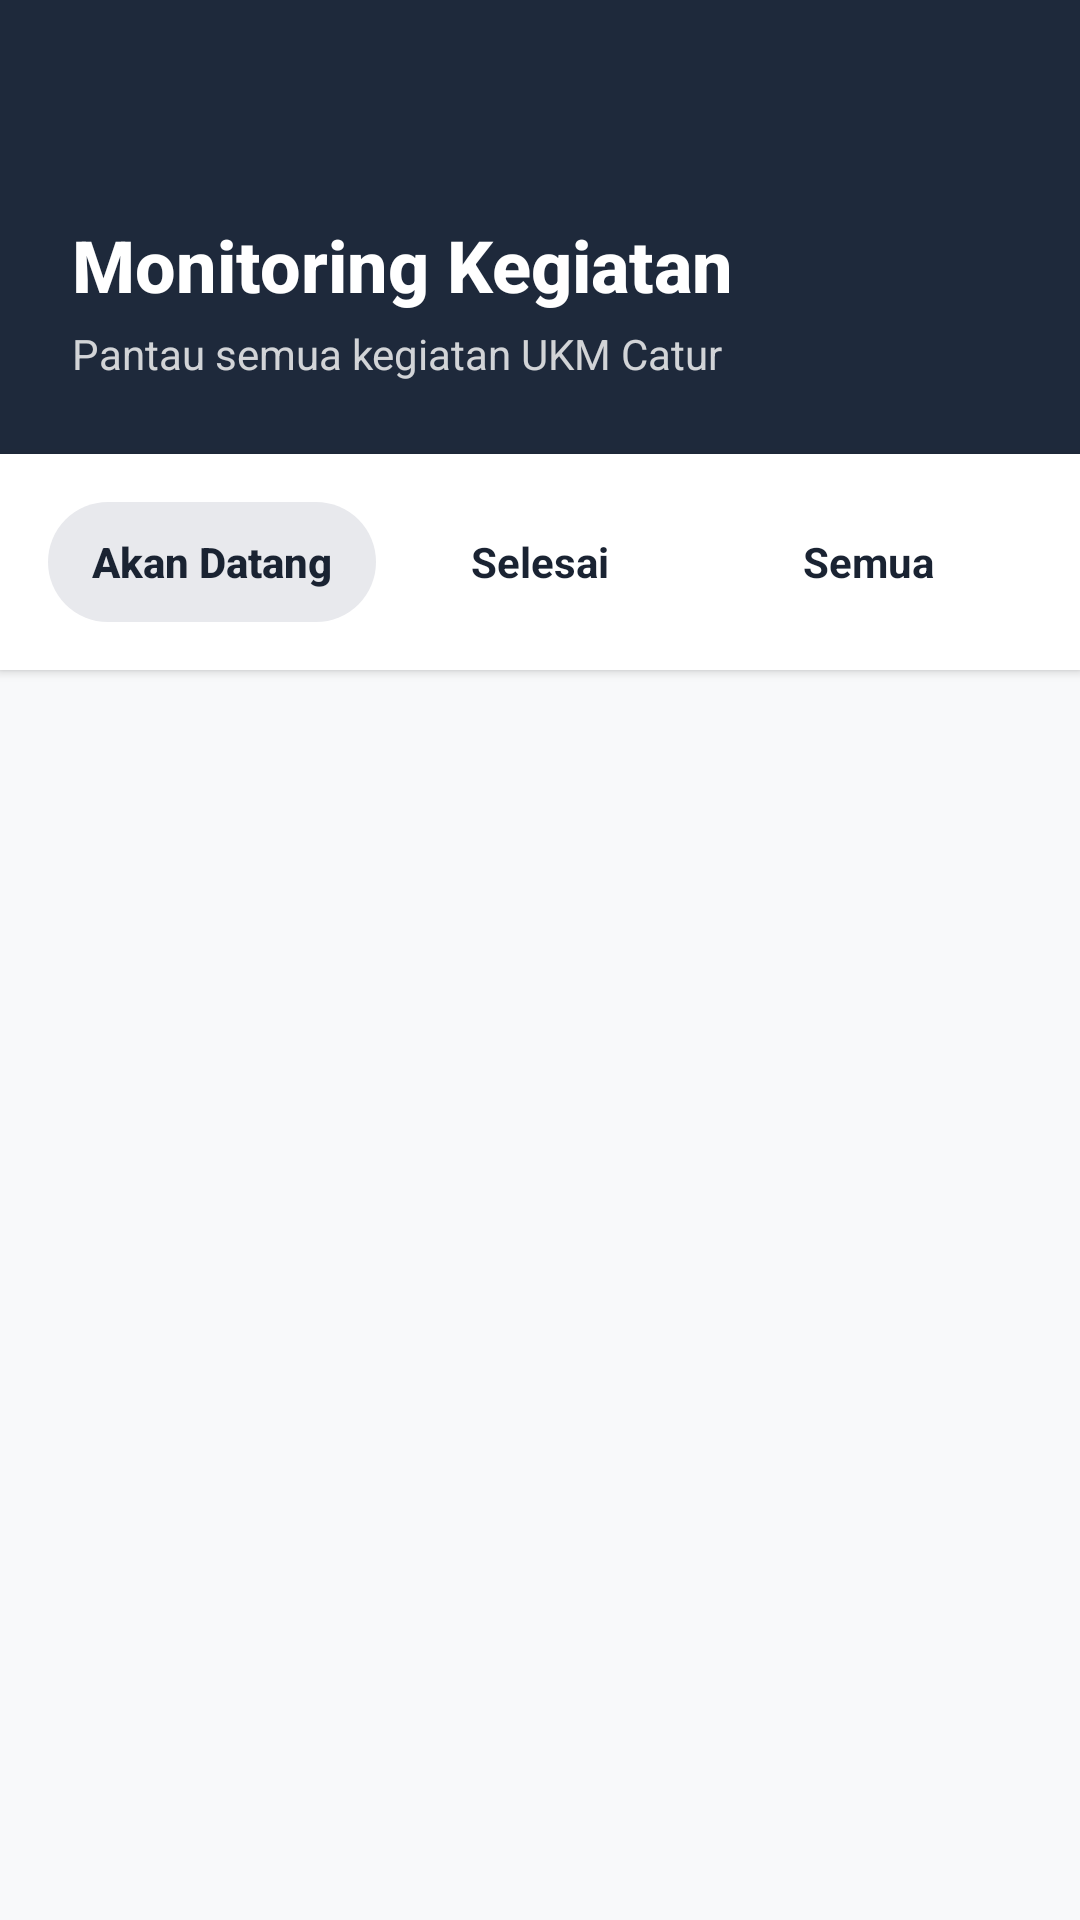

Here is an Android app screen rendered from its layout file. Give the layout XML and the strings, colors and styles it references.
<!-- AndroidManifest.xml: application theme Theme.SIMCAT -->
<!-- res/layout/activity_monitoring.xml -->
<?xml version="1.0" encoding="utf-8"?>
<LinearLayout xmlns:android="http://schemas.android.com/apk/res/android"
    xmlns:app="http://schemas.android.com/apk/res-auto"
    android:layout_width="match_parent"
    android:layout_height="match_parent"
    android:orientation="vertical"
    android:background="@color/background">

    
    <LinearLayout
        android:layout_width="match_parent"
        android:layout_height="wrap_content"
        android:background="#1E293B"
        android:orientation="vertical"
        android:padding="24dp">

        <ImageView
            android:id="@+id/btnBack"
            android:layout_width="32dp"
            android:layout_height="32dp"
            android:src="@drawable/ic_arrow_back"
            android:clickable="true"
            android:focusable="true"
            android:layout_marginBottom="16dp" />

        <TextView
            android:layout_width="wrap_content"
            android:layout_height="wrap_content"
            android:text="Monitoring Kegiatan"
            android:textColor="@color/white"
            android:textSize="24sp"
            android:textStyle="bold"
            android:fontFamily="sans-serif-medium" />

        <TextView
            android:layout_width="wrap_content"
            android:layout_height="wrap_content"
            android:layout_marginTop="4dp"
            android:text="Pantau semua kegiatan UKM Catur"
            android:textColor="@color/white"
            android:textSize="14sp"
            android:alpha="0.8"
            android:fontFamily="sans-serif" />

    </LinearLayout>

    
    <LinearLayout
        android:layout_width="match_parent"
        android:layout_height="wrap_content"
        android:orientation="horizontal"
        android:padding="16dp"
        android:gravity="center"
        android:background="@color/white"
        android:elevation="2dp">

        <TextView
            android:id="@+id/tabAkanDatang"
            android:layout_width="0dp"
            android:layout_height="40dp"
            android:layout_weight="1"
            android:text="Akan Datang"
            android:textColor="@color/text_primary"
            android:textSize="14sp"
            android:textStyle="bold"
            android:gravity="center"
            android:background="@drawable/bg_tab_selected"
            android:fontFamily="sans-serif-medium"
            android:clickable="true"
            android:focusable="true" />

        <TextView
            android:id="@+id/tabSelesai"
            android:layout_width="0dp"
            android:layout_height="40dp"
            android:layout_weight="1"
            android:text="Selesai"
            android:textColor="@color/text_primary"
            android:textSize="14sp"
            android:textStyle="bold"
            android:gravity="center"
            android:background="@drawable/bg_tab_unselected"
            android:fontFamily="sans-serif"
            android:clickable="true"
            android:focusable="true" />

        <TextView
            android:id="@+id/tabSemua"
            android:layout_width="0dp"
            android:layout_height="40dp"
            android:layout_weight="1"
            android:text="Semua"
            android:textColor="@color/text_primary"
            android:textSize="14sp"
            android:textStyle="bold"
            android:gravity="center"
            android:background="@drawable/bg_tab_unselected"
            android:fontFamily="sans-serif"
            android:clickable="true"
            android:focusable="true" />

    </LinearLayout>

    
    <androidx.recyclerview.widget.RecyclerView
        android:id="@+id/rvSchedules"
        android:layout_width="match_parent"
        android:layout_height="0dp"
        android:layout_weight="1"
        android:padding="16dp"
        android:clipToPadding="false" />

</LinearLayout>
<!-- resources referenced by this layout -->
<resources>
  <color name="background">#F8F9FA</color>
  <color name="text_primary">#1A2332</color>
  <color name="white">#FFFFFF</color>
  <!-- drawable bg_tab_selected (drawable) -->
  <?xml version="1.0" encoding="utf-8"?>
  <shape xmlns:android="http://schemas.android.com/apk/res/android"
      android:shape="rectangle">
      <solid android:color="#E8E9ED" />
      <corners android:radius="24dp" />
  </shape>
  <style name="Theme.SIMCAT" parent="Base.Theme.SIMCAT" />
  <style name="Base.Theme.SIMCAT" parent="Theme.Material3.Light.NoActionBar">
          
          <item name="colorPrimary">@color/primary</item>
          <item name="colorPrimaryVariant">@color/primary_dark</item>
          <item name="colorOnPrimary">@color/white</item>
  
          
          <item name="colorSecondary">@color/primary</item>
          <item name="colorSecondaryVariant">@color/primary_light</item>
          <item name="colorOnSecondary">@color/white</item>
  
          
          <item name="android:colorBackground">@color/background</item>
          <item name="colorSurface">@color/white</item>
          <item name="colorOnBackground">@color/text_primary</item>
          <item name="colorOnSurface">@color/text_primary</item>
  
          
          <item name="android:statusBarColor">@color/white</item>
          <item name="android:windowLightStatusBar">true</item>
  
          
          <item name="android:windowBackground">@color/background</item>
  
          
          <item name="windowActionBar">false</item>
          <item name="windowNoTitle">true</item>
      </style>
  <color name="primary">#1A2332</color>
  <color name="primary_dark">#0F1821</color>
  <color name="primary_light">#2C3E50</color>
</resources>
